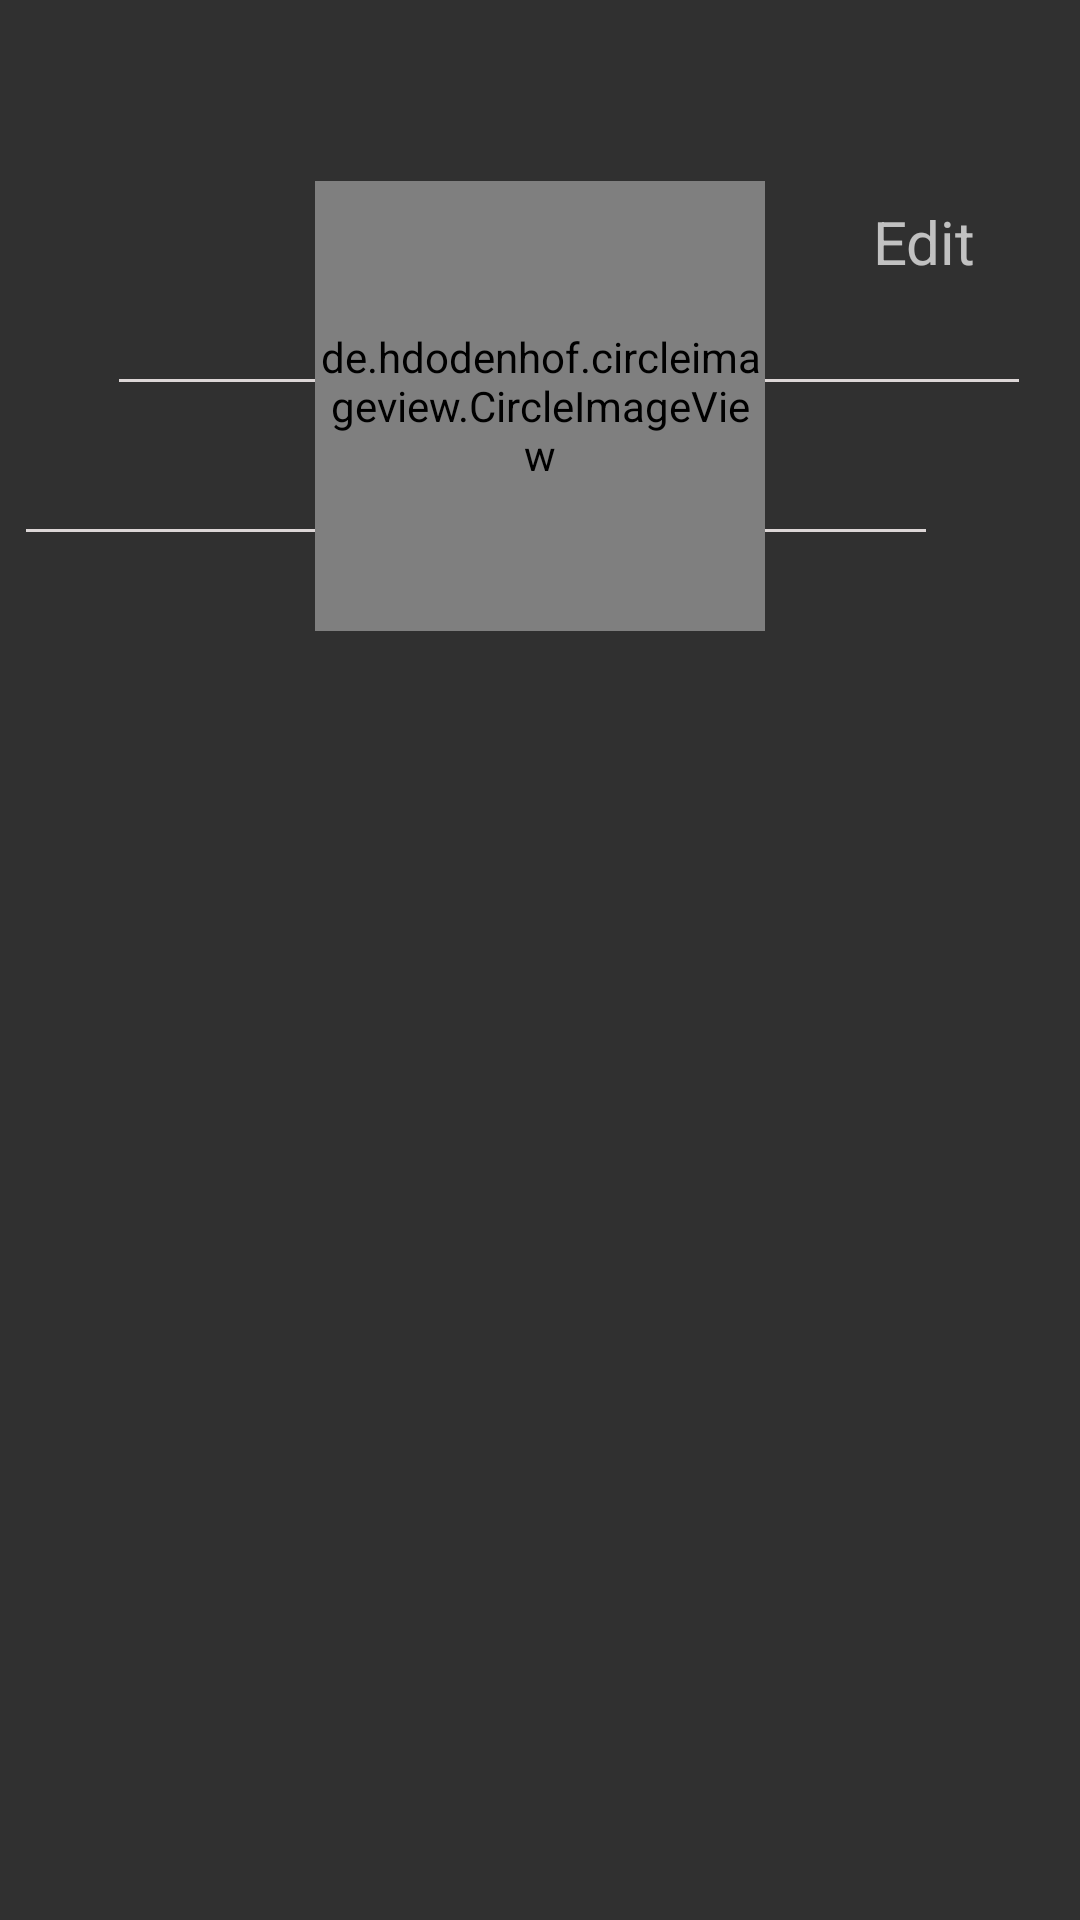

The Android layout XML behind this screen, and the referenced resources:
<!-- AndroidManifest.xml: application theme Theme.AppCompat -->
<!-- res/layout/tenp.xml -->
<?xml version="1.0" encoding="utf-8"?>
<androidx.constraintlayout.widget.ConstraintLayout xmlns:android="http://schemas.android.com/apk/res/android"
    xmlns:app="http://schemas.android.com/apk/res-auto"
    xmlns:tools="http://schemas.android.com/tools"
    android:layout_width="match_parent"
    android:layout_height="match_parent"
    tools:context=".activities.PetProfile">

    <RelativeLayout

        android:id="@+id/relativeLayout"
        android:layout_width="343dp"
        android:layout_height="463dp"
        app:layout_constraintBottom_toBottomOf="parent"
        app:layout_constraintEnd_toEndOf="parent"
        app:layout_constraintStart_toStartOf="parent"
        app:layout_constraintTop_toTopOf="parent"
        app:layout_constraintVertical_bias="0.6">

        <TextView
            android:id="@+id/tvPetName"
            android:layout_width="200dp"
            android:layout_height="60dp"
            android:layout_alignParentEnd="true"
            android:layout_marginTop="30dp"
            android:layout_marginEnd="68dp"
            android:gravity="center_horizontal"
            android:text="Name"
            android:textColor="@color/black"
            android:textSize="30sp" />

        <View
            android:id="@+id/view1"
            android:layout_width="300dp"
            android:layout_height="1dp"
            android:layout_marginTop="70dp"
            android:background="@color/lightGray"
            app:layout_constraintEnd_toEndOf="parent"
            app:layout_constraintHorizontal_bias="0.495"
            app:layout_constraintStart_toStartOf="parent"
            app:layout_constraintTop_toBottomOf="@+id/tvPetName" />

        <TextView
            android:id="@+id/tvPet_Type"
            android:layout_width="90dp"
            android:layout_height="29dp"
            android:layout_alignParentBottom="true"
            android:layout_marginStart="52dp"
            android:layout_marginTop="20dp"
            android:layout_marginBottom="501dp"
            android:text="Pet Type"
            android:textColor="@color/black"
            android:textSize="18sp"
            app:layout_constraintBottom_toBottomOf="parent"
            app:layout_constraintStart_toStartOf="parent"
            app:layout_constraintTop_toBottomOf="@+id/view1"
            app:layout_constraintVertical_bias="0.0" />

        <View
            android:id="@+id/view2"
            android:layout_width="300dp"
            android:layout_height="1dp"
            android:layout_alignParentEnd="true"
            android:layout_marginTop="20dp"
            android:layout_marginEnd="12dp"
            android:background="@color/lightGray"
            app:layout_constraintBottom_toBottomOf="parent"
            app:layout_constraintEnd_toEndOf="parent"
            app:layout_constraintHorizontal_bias="0.495"
            app:layout_constraintStart_toStartOf="parent"
            app:layout_constraintTop_toBottomOf="@+id/tvPet_Type"
            app:layout_constraintVertical_bias="0.0" />

        
        
        
        
        
        
        
        
        
        
        
        
        

        
        
        
        
        
        
        
        
        
        
        
        

        
        
        
        
        
        
        
        
        
        
        
        
        

        
        
        
        
        
        
        
        
        
        
        
        

        
        
        
        
        
        
        
        
        
        
        
        
        

        
        
        
        
        
        
        
        
        
        
        
        
        
        

    </RelativeLayout>

    <TextView
        android:id="@+id/tvEdit"
        android:layout_width="72dp"
        android:layout_height="33dp"
        android:layout_marginTop="64dp"
        android:layout_marginEnd="16dp"
        android:gravity="center"
        android:text="Edit"
        android:textSize="20sp"
        app:layout_constraintEnd_toEndOf="parent"
        app:layout_constraintTop_toTopOf="parent" />

    <de.hdodenhof.circleimageview.CircleImageView
        android:id="@+id/civPetImg"
        android:layout_width="150dp"
        android:layout_height="150dp"
        android:src="@drawable/dog"
        app:civ_border_color="@color/lightBlue"
        app:civ_border_width="2dp"
        app:layout_constraintBottom_toBottomOf="parent"
        app:layout_constraintEnd_toEndOf="parent"
        app:layout_constraintStart_toStartOf="parent"
        app:layout_constraintTop_toTopOf="parent"
        app:layout_constraintVertical_bias="0.123" />
</androidx.constraintlayout.widget.ConstraintLayout>
<!-- resources referenced by this layout -->
<resources>
  <color name="black">#FF000000</color>
  <color name="lightBlue">#FF00CCFF</color>
  <color name="lightGray">#DCD6D6</color>
</resources>
